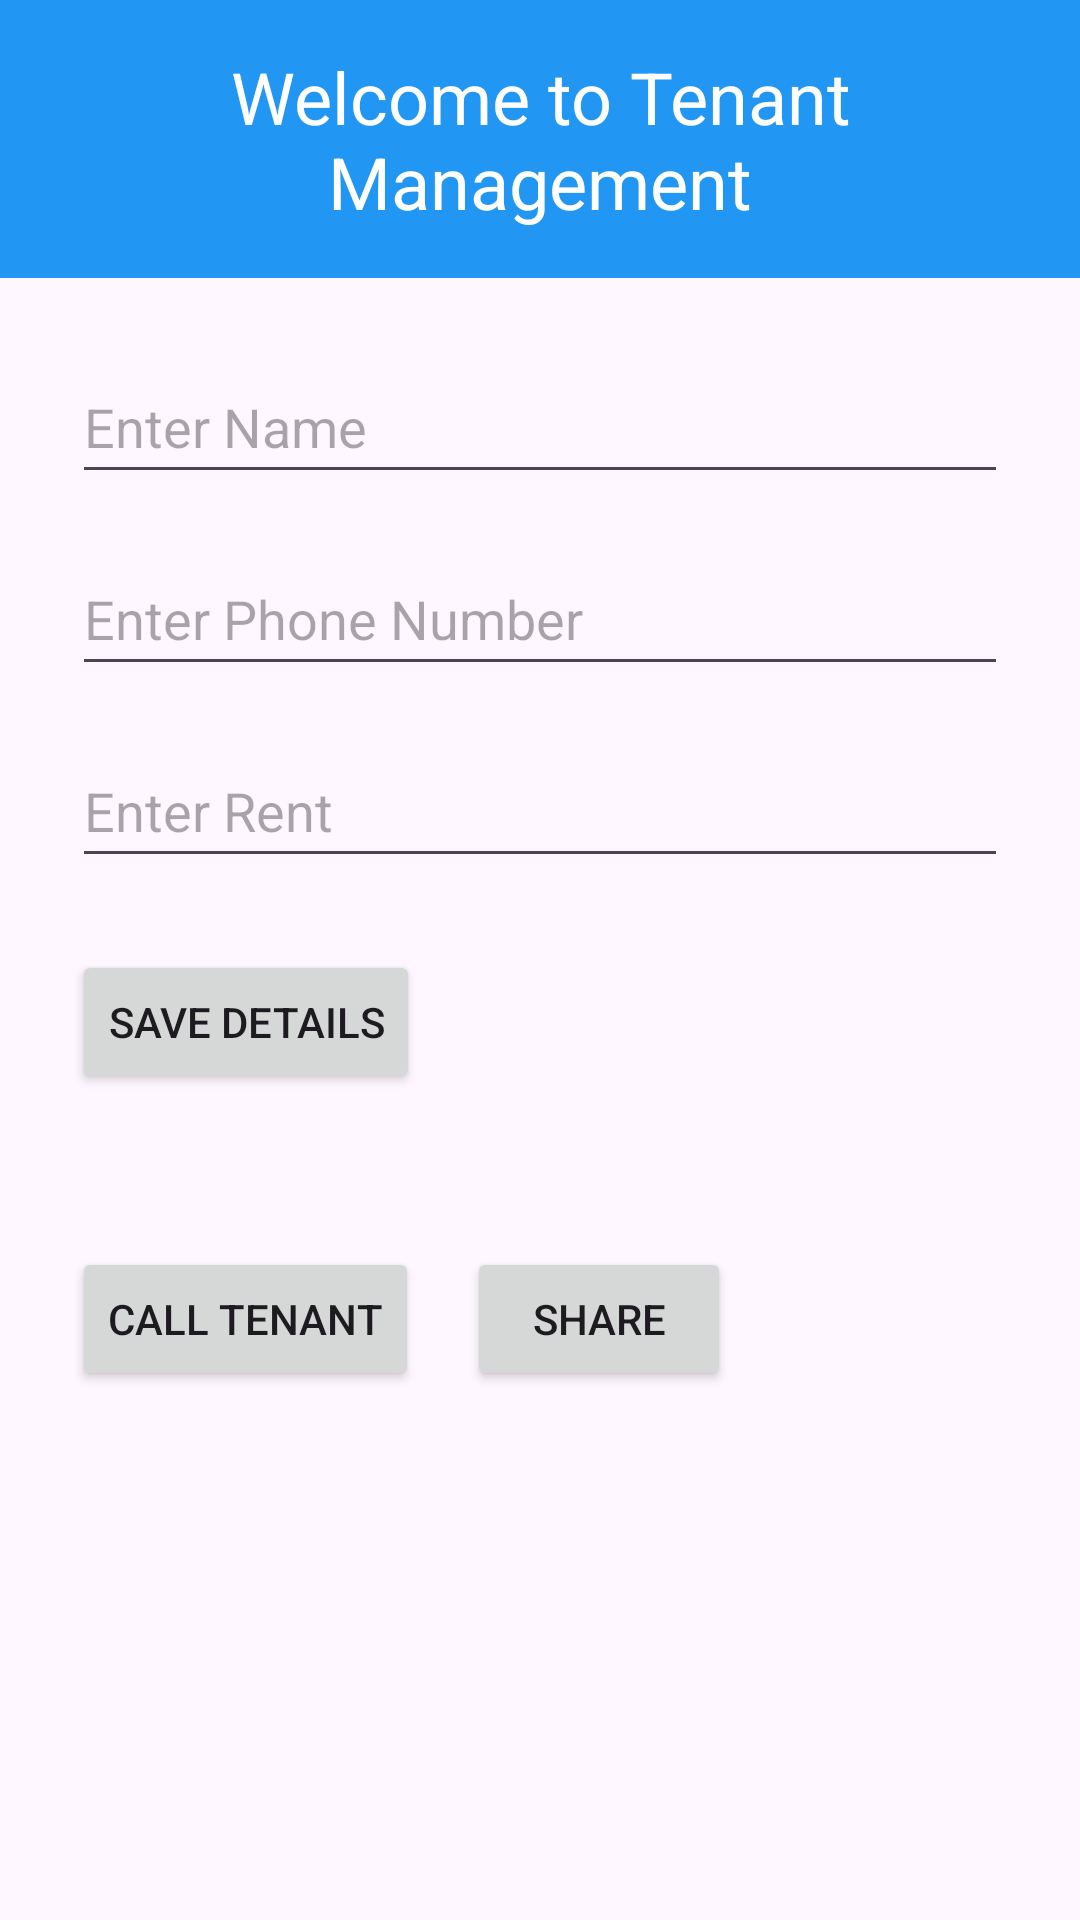

Produce the Android XML layout that renders to this screen, including the resource entries it uses.
<!-- AndroidManifest.xml: application theme Theme.TenantSystem -->
<!-- res/layout/activity_main.xml -->
<?xml version="1.0" encoding="utf-8"?>
<layout xmlns:android="http://schemas.android.com/apk/res/android"
    xmlns:app="http://schemas.android.com/apk/res-auto">

    <data>
        <variable
            name="tenant"
            type="com.example.tenantmanagement.Tenant" />
    </data>

    <androidx.constraintlayout.widget.ConstraintLayout
        android:layout_width="match_parent"
        android:layout_height="match_parent"
        android:fitsSystemWindows="true">

        <TextView
            android:id="@+id/titleTextView"
            android:layout_width="0dp"
            android:layout_height="wrap_content"
            android:gravity="center"
            android:text="Welcome to Tenant Management"
            android:textSize="24sp"
            android:textColor="@color/white"
            android:background="#2196F3"
            android:padding="16dp"
            app:layout_constraintTop_toTopOf="parent"
            app:layout_constraintStart_toStartOf="parent"
            app:layout_constraintEnd_toEndOf="parent" />

        <EditText
            android:id="@+id/tenantNameEditText"
            android:layout_width="0dp"
            android:layout_height="wrap_content"
            android:hint="Enter Name"
            android:inputType="textPersonName"
            android:minHeight="48dp"
            android:layout_marginTop="24dp"
            android:layout_marginStart="24dp"
            android:layout_marginEnd="24dp"
            app:layout_constraintTop_toBottomOf="@id/titleTextView"
            app:layout_constraintStart_toStartOf="parent"
            app:layout_constraintEnd_toEndOf="parent" />

        <EditText
            android:id="@+id/phoneEditText"
            android:layout_width="0dp"
            android:layout_height="wrap_content"
            android:hint="Enter Phone Number"
            android:inputType="phone"
            android:minHeight="48dp"
            android:layout_marginTop="16dp"
            android:layout_marginStart="24dp"
            android:layout_marginEnd="24dp"
            app:layout_constraintTop_toBottomOf="@id/tenantNameEditText"
            app:layout_constraintStart_toStartOf="parent"
            app:layout_constraintEnd_toEndOf="parent" />

        <EditText
            android:id="@+id/rentEditText"
            android:layout_width="0dp"
            android:layout_height="wrap_content"
            android:hint="Enter Rent"
            android:inputType="number"
            android:minHeight="48dp"
            android:layout_marginTop="16dp"
            android:layout_marginStart="24dp"
            android:layout_marginEnd="24dp"
            app:layout_constraintTop_toBottomOf="@id/phoneEditText"
            app:layout_constraintStart_toStartOf="parent"
            app:layout_constraintEnd_toEndOf="parent" />

        <Button
            android:id="@+id/saveButton"
            android:layout_width="wrap_content"
            android:layout_height="wrap_content"
            android:text="Save Details"
            android:layout_marginTop="24dp"
            android:layout_marginStart="24dp"
            app:layout_constraintTop_toBottomOf="@id/rentEditText"
            app:layout_constraintStart_toStartOf="parent" />

        <TextView
            android:id="@+id/tenantResultTextView"
            android:layout_width="0dp"
            android:layout_height="wrap_content"
            android:text="@{tenant.summary()}"
            android:textSize="20sp"
            android:layout_marginTop="24dp"
            android:layout_marginStart="24dp"
            android:layout_marginEnd="24dp"
            app:layout_constraintTop_toBottomOf="@id/saveButton"
            app:layout_constraintStart_toStartOf="parent"
            app:layout_constraintEnd_toEndOf="parent" />

        <Button
            android:id="@+id/callButton"
            android:layout_width="wrap_content"
            android:layout_height="wrap_content"
            android:text="CALL TENANT"
            android:layout_marginStart="24dp"
            app:layout_constraintTop_toBottomOf="@id/tenantResultTextView"
            app:layout_constraintStart_toStartOf="parent" />

        <Button
            android:id="@+id/shareButton"
            android:layout_width="wrap_content"
            android:layout_height="wrap_content"
            android:text="SHARE"
            android:layout_marginStart="16dp"
            app:layout_constraintTop_toBottomOf="@id/tenantResultTextView"
            app:layout_constraintStart_toEndOf="@id/callButton" />

    </androidx.constraintlayout.widget.ConstraintLayout>
</layout>
<!-- resources referenced by this layout -->
<resources>
  <style name="Theme.TenantSystem" parent="Base.Theme.TenantSystem" />
  <style name="Base.Theme.TenantSystem" parent="Theme.Material3.DayNight.NoActionBar">
          
          
      </style>
  <!-- not gathered from this repository: default colours our renderer supplied (Android Studio template values) -->
  <color name="white">#FFFFFFFF</color>
</resources>
